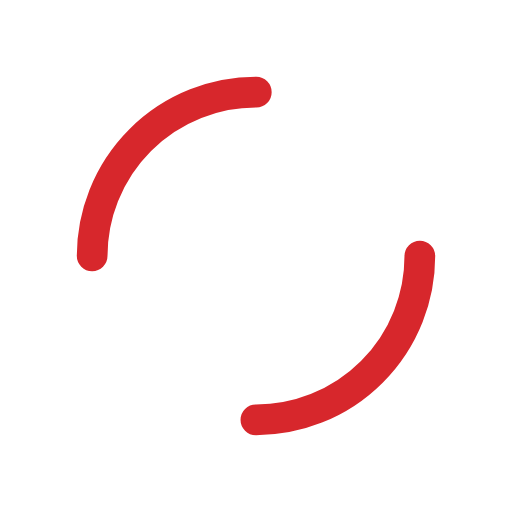
t = 0.00 s
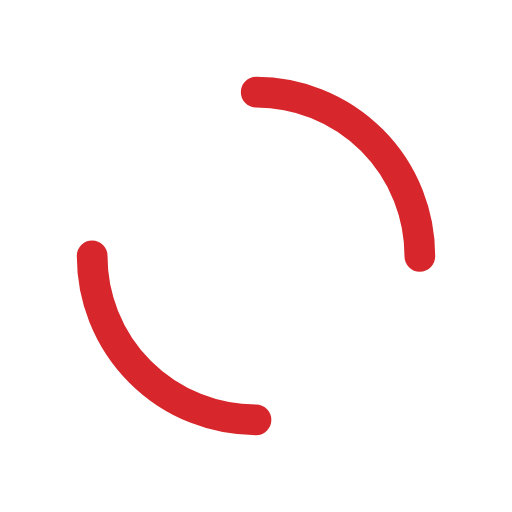
t = 0.25 s
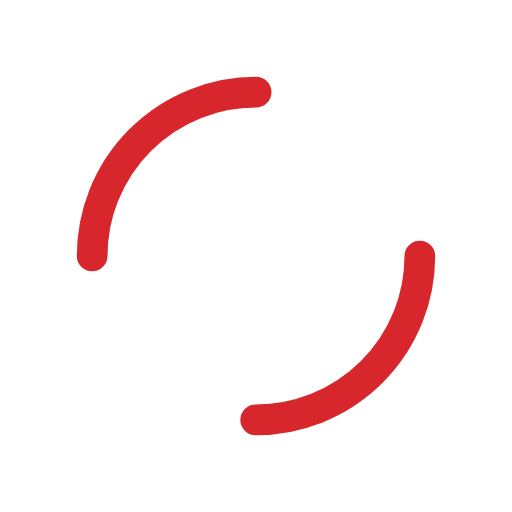
t = 0.50 s
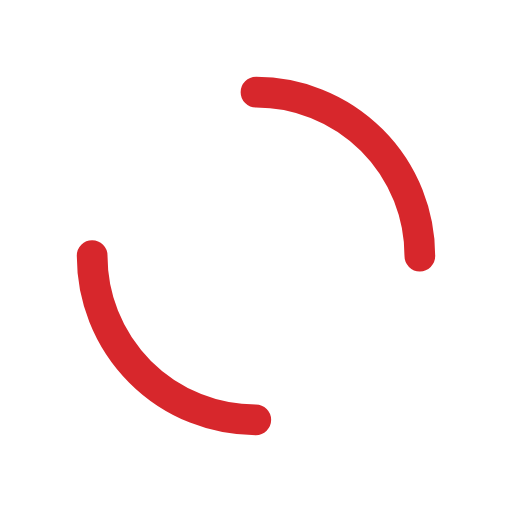
t = 0.75 s

The animated SVG that drew these frames (rendered in a browser with its animation timeline set to each time). Animation: 1 SMIL element (animateTransform=1); one cycle of 1.00 s, repeats indefinitely.

<svg xmlns="http://www.w3.org/2000/svg" viewBox="0 0 100 100" preserveAspectRatio="xMidYMid" width="200" height="200" style="shape-rendering: auto; display: block; background: transparent;" xmlns:xlink="http://www.w3.org/1999/xlink"><g><circle stroke-linecap="round" fill="none" stroke-dasharray="50.26548245743669 50.26548245743669" stroke="#d7272c" stroke-width="6" r="32" cy="50" cx="50">
  <animateTransform values="0 50 50;360 50 50" keyTimes="0;1" dur="1s" repeatCount="indefinite" type="rotate" attributeName="transform"></animateTransform>
</circle><g></g></g><!-- [ldio] generated by https://loading.io --></svg>